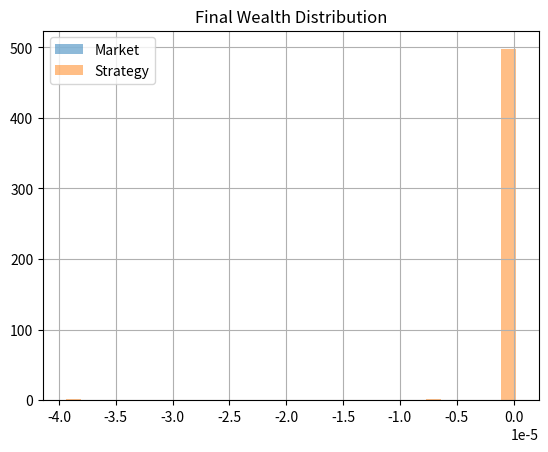
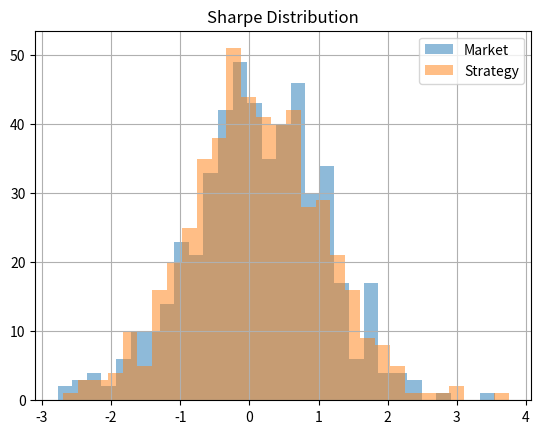

Source code (Python) for these figures, in order:
import numpy as np
import pandas as pd 

np.random.seed(42)

n_days = 252
n_paths = 500

mu_daily = 0.005
sigma_daily  = 0.81

ret = np.random.normal(loc=mu_daily, scale=sigma_daily,size=(n_days, n_paths))

# 2. Apply a simple “strategy” on all paths
'''
Toy rule: reduce exposure when return is very negative (e.g., cut to 0.5 position if previous day return < −2%).
'''

prev_ret = np.vstack([np.zeros((1,n_paths)), ret[:-1,:]])

pos = np.ones_like(ret)
pos[prev_ret < -0.02] = 0.5

strat_ret = pos * ret

# 3. Compute final wealth and Sharpe per path

import math

# final wealth
market_final = (1 + ret).prod(axis=0)
strat_final = (1 + strat_ret).prod(axis=0)

# per-path Sharpe (daily, then annualized)
def sharpe_per_path(r, periods_per_year=252):
    mean = r.mean(axis=0)
    std = r.std(axis=0)
    daily_sharpe = np.where(std == 0, np.nan, mean / std)
    return daily_sharpe * math.sqrt(periods_per_year)

market_sharpes = sharpe_per_path(ret)
strat_sharpes = sharpe_per_path(strat_ret)

# 4. Inspect distributions

print("Market final describe:\n", pd.Series(market_final).describe())
print("Strat final describe:\n", pd.Series(strat_final).describe())

print("Market Sharpe describe:\n", pd.Series(market_sharpes).describe())
print("Strat Sharpe describe:\n", pd.Series(strat_sharpes).describe())

# Optional histograms:

import matplotlib.pyplot as plt

pd.Series(market_final).hist(bins=30, alpha=0.5, label="Market")
pd.Series(strat_final).hist(bins=30, alpha=0.5, label="Strategy")
plt.legend()
plt.title("Final Wealth Distribution")
plt.grid(True)
plt.show()

pd.Series(market_sharpes).hist(bins=30, alpha=0.5, label="Market")
pd.Series(strat_sharpes).hist(bins=30, alpha=0.5, label="Strategy")
plt.legend()
plt.title("Sharpe Distribution")
plt.grid(True)
plt.show()
